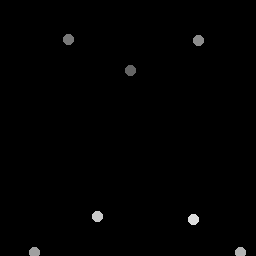

Source data for this figure (header and first rows):
131.46, 70.783
69.22, 39.58
199.3, 40.6
35.27, 252.5
240.7, 252.6
98, 217
193.6, 220.2
